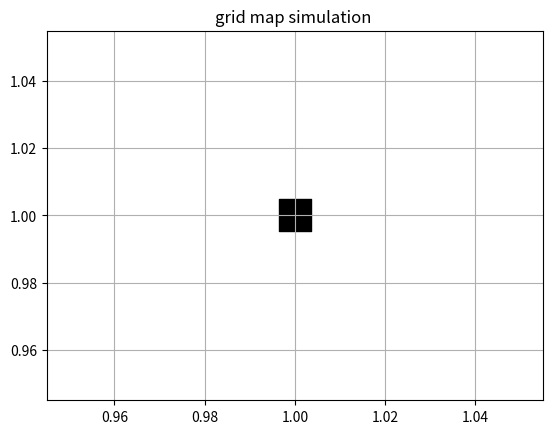

This chart was generated by the following Python code:
from matplotlib import *
import matplotlib.pyplot as plt

from numpy import *

def draw_map(map):
    '''
    绘制地图
    ''' 
    for i in map:
        for j in i:
            if 0 != j:  
                print(j)
            else:
                print(j)
    
    plt.grid(True)  #开启栅格
    plt.scatter(1, 1, s=500, c='black', marker='s')
    plt.title("grid map simulation ")
    plt.show()

map = zeros((10, 10))
map[5][5] = 1

draw_map(map)